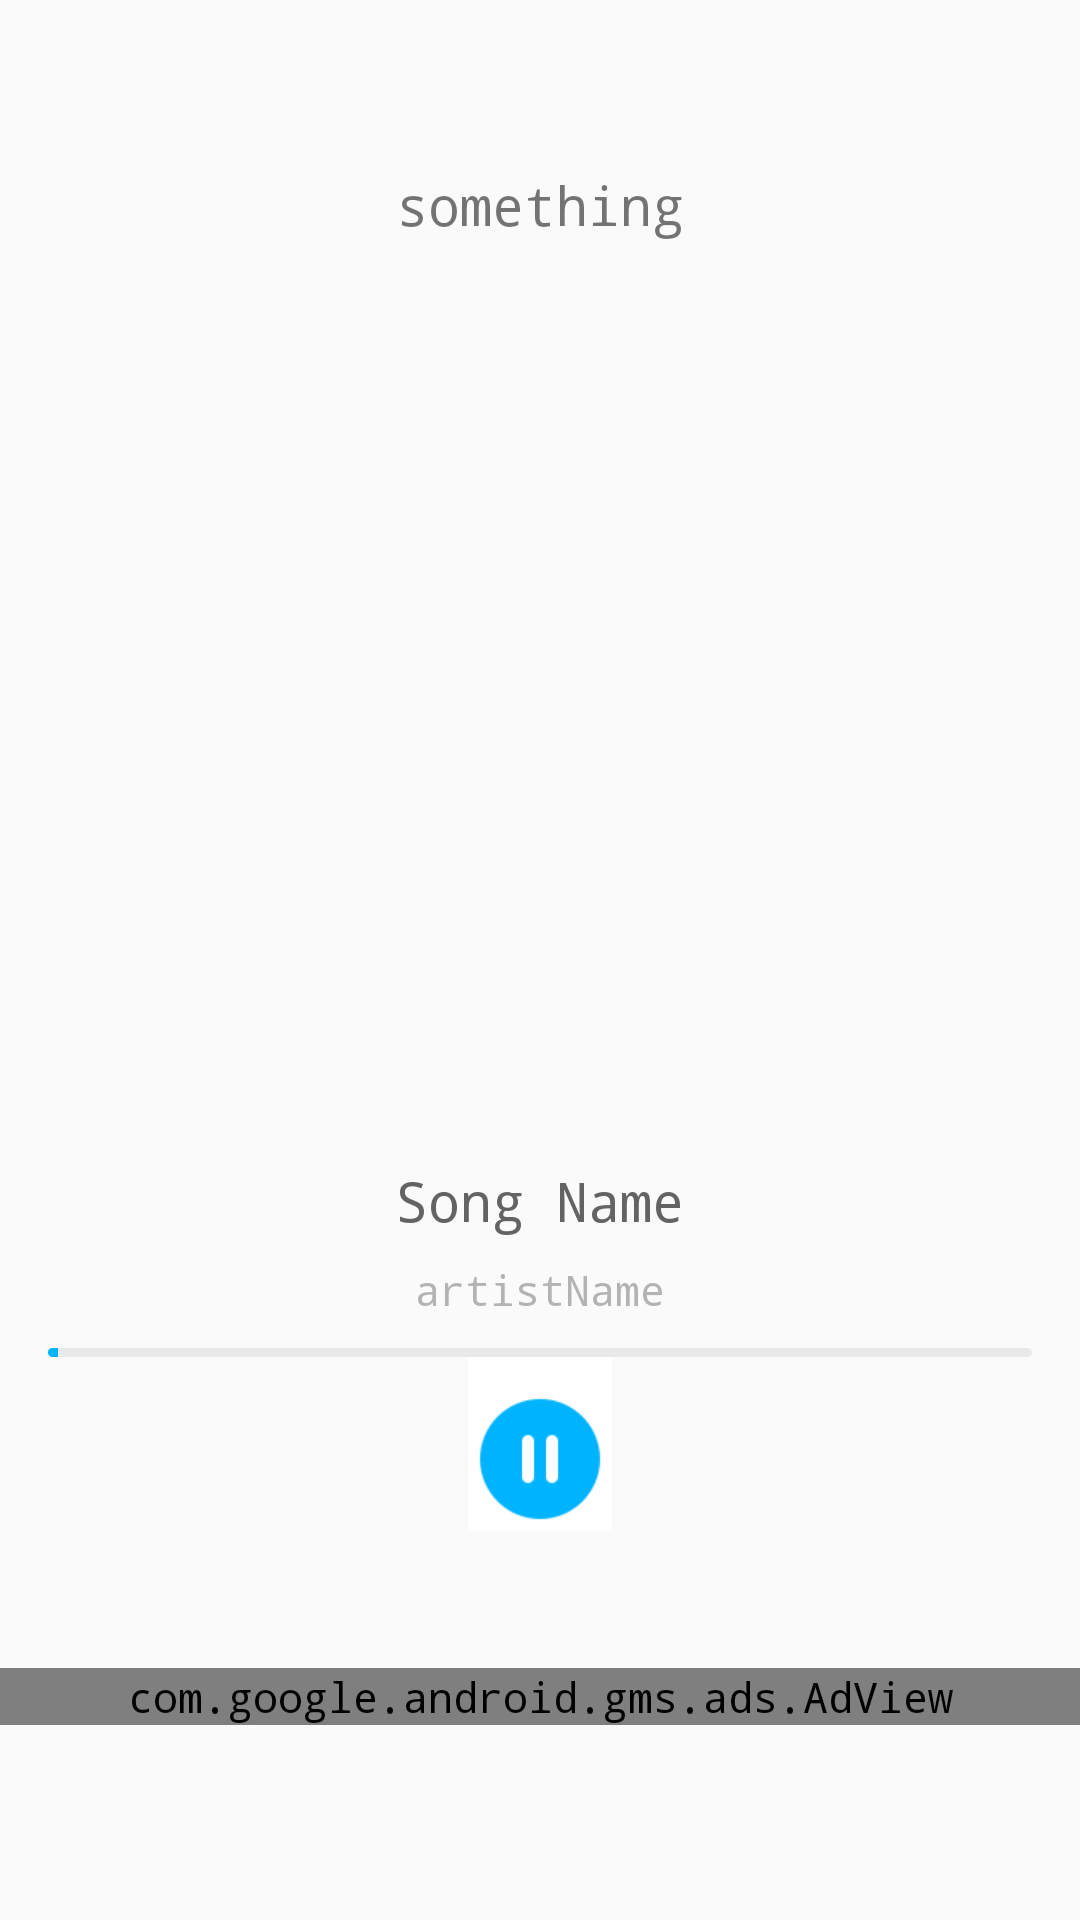

Layout XML and referenced resources for this Android screen:
<!-- AndroidManifest.xml: application theme AppTheme -->
<!-- res/layout/fragment_live.xml -->
<?xml version="1.0" encoding="utf-8"?>
<RelativeLayout xmlns:android="http://schemas.android.com/apk/res/android"
    xmlns:ads="http://schemas.android.com/apk/res-auto"
    xmlns:app="http://schemas.android.com/apk/res-auto"
    android:id="@+id/activity_main"
    android:layout_width="match_parent"
    android:layout_height="match_parent">

    <android.support.v7.widget.Toolbar
        android:id="@+id/toolbar"
        android:layout_width="match_parent"
        android:layout_height="?attr/actionBarSize"
        android:popupTheme="@style/ThemeOverlay.AppCompat.Light"
        android:title="food name"
        app:layout_collapseMode="parallax" />

    <ToggleButton
        android:id="@+id/tb_love"
        android:layout_width="24dp"
        android:layout_height="24dp"
        android:layout_alignParentTop="true"
        android:layout_alignParentRight="true"
        android:layout_marginStart="@dimen/space16"
        android:layout_marginLeft="@dimen/space16"
        android:layout_marginTop="13dp"
        android:layout_marginEnd="@dimen/space16"
        android:layout_marginRight="13dp"
        android:layout_marginBottom="@dimen/space16"
        android:background="@null"
        android:button="@drawable/toggle_button"
        android:textOff=""
        android:textOn="" />

    <LinearLayout
        android:id="@+id/ll_bottom"
        android:layout_width="match_parent"
        android:layout_height="81dp"
        android:layout_alignParentBottom="true"
        android:layout_marginBottom="123dp"
        android:gravity="center"
        android:orientation="horizontal"
        android:padding="@dimen/space16"
        android:weightSum="5"></LinearLayout>

    <RelativeLayout
        android:layout_width="match_parent"
        android:layout_height="314dp"
        android:layout_below="@+id/toolbar">

        <TextView
            android:id="@+id/lyricsView"
            android:layout_width="match_parent"
            android:layout_height="280dp"
            android:layout_centerHorizontal="true"
            android:layout_weight="1"
            android:ellipsize="marquee"
            android:fadingEdgeLength="50dp"
            android:gravity="center_horizontal"
            android:requiresFadingEdge="vertical"
            android:scrollbars="vertical"
            android:text="something"
            android:textSize="18dp" />
    </RelativeLayout>

    <RelativeLayout
        android:id="@+id/rl_progress"
        android:layout_width="match_parent"
        android:layout_height="184dp"
        android:layout_above="@id/adView"
        android:layout_below="@+id/toolbar"
        android:layout_marginTop="285dp">

        <TextView
            android:id="@+id/tv_song"
            android:layout_width="wrap_content"
            android:layout_height="wrap_content"
            android:layout_above="@id/tv_artist"
            android:layout_centerHorizontal="true"
            android:layout_marginBottom="@dimen/space8"
            android:text="Song Name"
            android:textColor="@color/colorTextDark"
            android:textSize="18dp" />

        <TextView
            android:id="@+id/tv_artist"
            android:layout_width="wrap_content"
            android:layout_height="wrap_content"
            android:layout_above="@id/progressBar"
            android:layout_centerHorizontal="true"
            android:paddingBottom="5dp"
            android:text="artistName"
            android:textColor="@color/colorTextGrey"
            android:textSize="14dp" />


        <TextView
            android:id="@+id/tv_current_time"
            android:layout_width="wrap_content"
            android:layout_height="wrap_content"
            android:layout_alignParentLeft="true"
            android:layout_centerVertical="true"
            android:textColor="@color/colorTextGrey"
            android:textSize="14sp" />

        <TextView
            android:id="@+id/tv_full_time"
            android:layout_width="wrap_content"
            android:layout_height="wrap_content"
            android:layout_alignParentRight="true"
            android:layout_centerVertical="true"
            android:textColor="@color/colorTextGrey"
            android:textSize="14sp" />

        <ProgressBar
            android:id="@+id/progressBar"
            style="@style/Widget.AppCompat.ProgressBar.Horizontal"
            android:layout_width="match_parent"
            android:layout_height="@dimen/space8"
            android:layout_centerVertical="true"
            android:layout_marginLeft="@dimen/space16"
            android:layout_marginRight="@dimen/space16"
            android:indeterminate="false"
            android:paddingTop="5dp"
            android:progress="1"
            android:progressBackgroundTint="#E9E9E9"
            android:progressDrawable="@drawable/progress_bar"
            android:progressTint="@color/themeColor" />


        <ImageButton
            android:id="@+id/playButton"
            android:layout_width="wrap_content"
            android:layout_height="wrap_content"
            android:layout_below="@id/progressBar"
            android:layout_centerHorizontal="true"
            android:background="@color/white"
            android:paddingTop="10dp"
            android:src="@mipmap/ic_pause_b" />

    </RelativeLayout>

    <com.google.android.gms.ads.AdView
        android:id="@+id/adView"
        android:layout_width="match_parent"
        android:layout_height="wrap_content"
        android:layout_alignParentBottom="true"
        android:layout_gravity="bottom"
        android:layout_marginBottom="65dp"
        ads:adSize="BANNER"
        ads:adUnitId="@string/banner_ad_unit_id" />

</RelativeLayout>
<!-- resources referenced by this layout -->
<resources>
  <color name="colorTextDark">#636363</color>
  <color name="colorTextGrey">#66484848</color>
  <color name="themeColor">#00B3FF</color>
  <color name="white">#ffffff</color>
  <dimen name="space16">16dp</dimen>
  <dimen name="space8">8dp</dimen>
  <!-- drawable progress_bar (drawable) -->
  <?xml version="1.0" encoding="utf-8"?>
  <layer-list xmlns:android="http://schemas.android.com/apk/res/android">
      <item android:id="@android:id/background">
          <shape>
              <corners android:radius="4dip" />
              <solid android:color="#e9e9e9" />
          </shape>
      </item>
  
      <item android:id="@android:id/secondaryProgress">
          <clip>
              <shape>
                  <corners android:radius="4dip" />
                  <solid android:color="@color/themeColor" />
              </shape>
          </clip>
      </item>
      <item android:id="@android:id/progress">
          <clip>
              <shape>
                  <corners android:radius="4dip" />
                  <solid android:color="@color/themeColor" />
              </shape>
          </clip>
      </item>
  
  </layer-list>
  <!-- drawable toggle_button (drawable) -->
  <?xml version="1.0" encoding="utf-8"?>
  <selector xmlns:android="http://schemas.android.com/apk/res/android">
      <item android:drawable="@drawable/ic_heart" android:state_checked="true" />
      <item android:drawable="@drawable/ic_heart_deselect" android:state_checked="false" />
      <item android:drawable="@drawable/ic_heart_deselect" />
  </selector>
  <!-- mipmap ic_pause_b: png bitmap (mipmap-hdpi, 1234 bytes) -->
  <string name="banner_ad_unit_id">ca-app-pub-3940256099942544/6300978111</string>
  <style name="AppTheme" parent="Theme.AppCompat.Light.NoActionBar">
          
          <item name="colorPrimary">@color/colorPrimary</item>
          <item name="colorPrimaryDark">@color/colorPrimaryDark</item>
          <item name="colorAccent">@color/colorAccent</item>
          <item name="android:typeface">monospace</item>
      </style>
  <color name="colorPrimary">#3F51B5</color>
  <color name="colorPrimaryDark">#303F9F</color>
  <color name="colorAccent">#004d40</color>
</resources>
